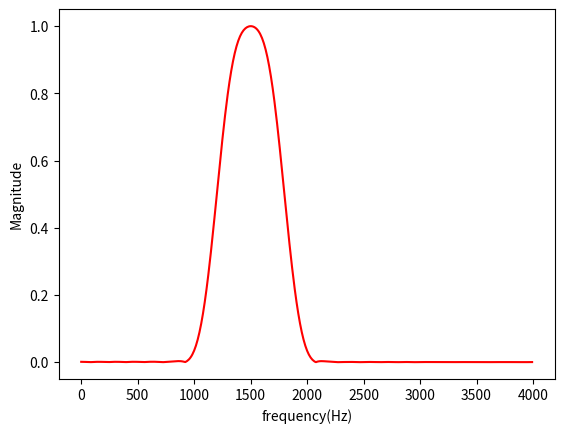
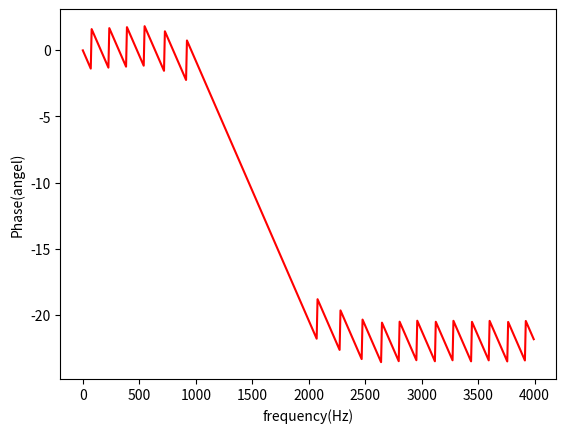
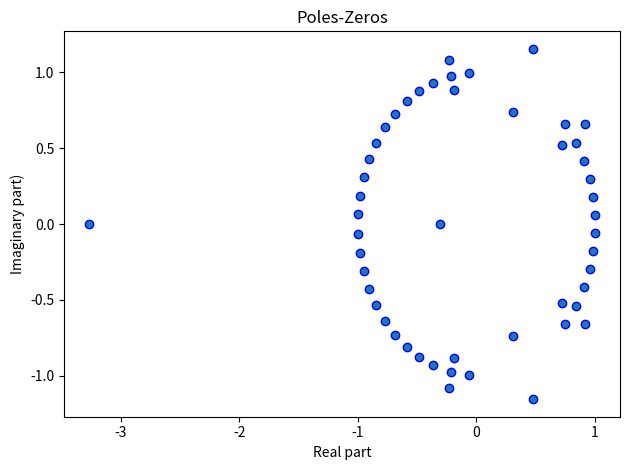

Write the Python code that produced these figures, in order.
import numpy as np
import scipy.signal as sig
import matplotlib.pyplot as plt
fs = 8000 # sampling rate
N = 50 # order of filer
fc = np.array([1200, 1800]) # cutoff frequency
b = sig.firwin(N + 1, fc, fs=fs, window='hamming', pass_zero='bandpass')
w, h_freq = sig.freqz(b, fs=fs)
z, p, k = sig.tf2zpk(b, 1)
plt.figure(1)
plt.plot(w, np.abs(h_freq),'r') # magnitude
plt.xlabel('frequency(Hz)')
plt.ylabel('Magnitude')
plt.figure(2)
plt.plot(w, np.unwrap(np.angle(h_freq)),'r') # phase
plt.xlabel('frequency(Hz)')
plt.ylabel('Phase(angel)')
plt.figure(3)
plt.scatter(np.real(z), np.imag(z), marker='o', edgecolors='b')
plt.scatter(np.real(p), np.imag(p), marker='x', color='b')
plt.title('Poles-Zeros')
plt.xlabel('Real part')
plt.ylabel('Imaginary part)')
plt.tight_layout()
plt.show()